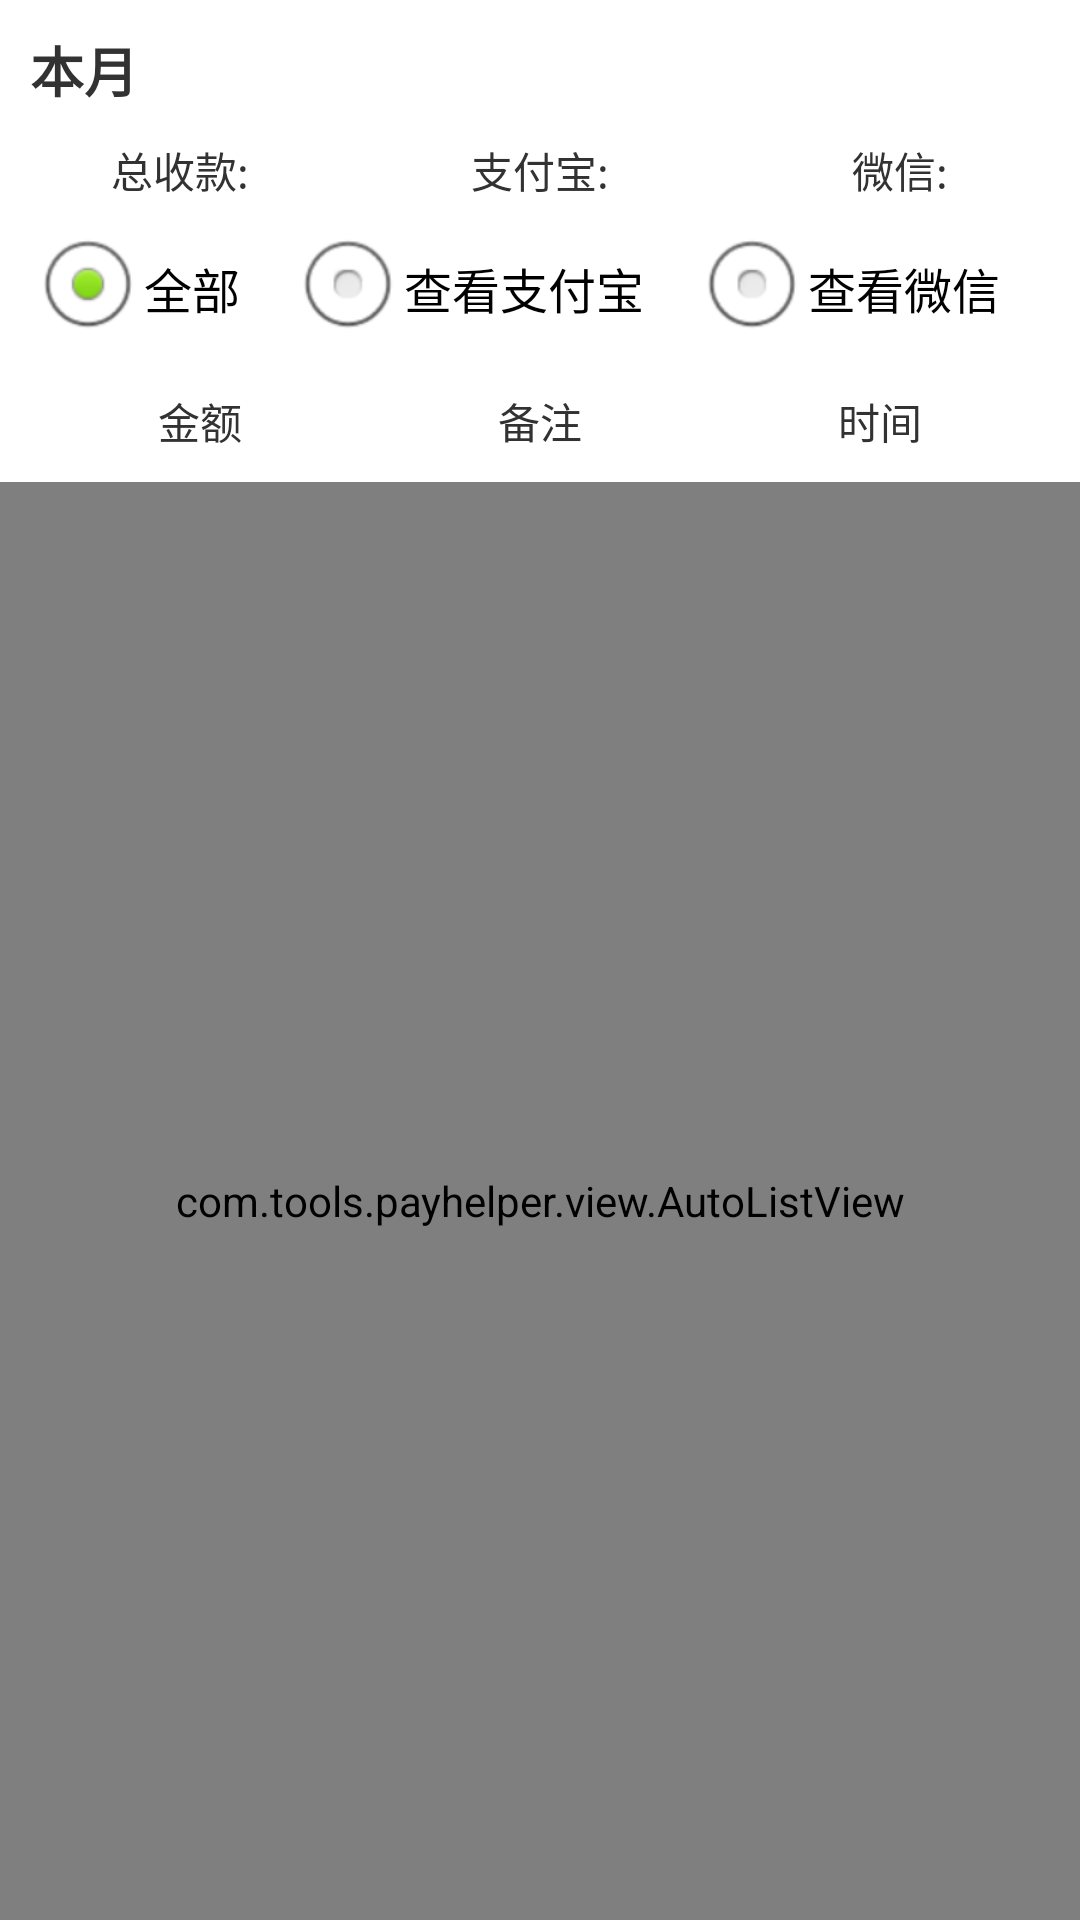

Here is an Android app screen rendered from its layout file. Give the layout XML and the strings, colors and styles it references.
<!-- AndroidManifest.xml: application theme AppTheme -->
<!-- res/layout/activity_bill_list.xml -->
<?xml version="1.0" encoding="utf-8"?>
<RelativeLayout xmlns:android="http://schemas.android.com/apk/res/android"
    xmlns:app="http://schemas.android.com/apk/res-auto"
    xmlns:tools="http://schemas.android.com/tools"
    android:layout_width="match_parent"
    android:layout_height="match_parent"
    tools:context=".view.QrcodeListActivity"
    android:orientation="vertical"
    >
    <LinearLayout
        android:id="@+id/layout_bar"
        android:layout_width="match_parent"
        android:layout_height="wrap_content"
        android:orientation="vertical"
        >
    <TextView
        android:layout_width="wrap_content"
        android:layout_height="wrap_content"
        android:text="本月"
        android:textSize="18sp"
        android:layout_margin="10dp"
        android:textStyle="bold"
        />
        <LinearLayout
            android:layout_width="match_parent"
            android:layout_height="wrap_content">
            <TextView
                android:id="@+id/tv_all"
                android:layout_width="match_parent"
                android:layout_height="wrap_content"
                android:text="总收款:"
                android:layout_weight="1"
                android:gravity="center"
                android:ellipsize="end"
                android:singleLine="true"
                />
            <TextView
                android:id="@+id/tv_alipay"
                android:layout_width="match_parent"
                android:layout_height="wrap_content"
                android:text="支付宝:"
                android:layout_weight="1"
                android:gravity="center"
                android:ellipsize="end"
                android:singleLine="true"
                />
            <TextView
                android:id="@+id/tv_wechat"
                android:layout_width="match_parent"
                android:layout_height="wrap_content"
                android:text="微信:"
                android:layout_weight="1"
                android:gravity="center"
                android:ellipsize="end"
                android:singleLine="true"
                />
        </LinearLayout>
        <LinearLayout
            android:layout_width="match_parent"
            android:layout_height="wrap_content"
            android:layout_marginTop="5dp"
            >
            <RadioGroup
                android:id="@+id/rd_group"
                android:layout_width="match_parent"
                android:layout_height="wrap_content"
                android:orientation="horizontal"
                android:layout_marginLeft="10dp"
                android:layout_marginRight="10dp"
                >
                <RadioButton
                    android:id="@+id/rb_all"
                    android:layout_width="wrap_content"
                    android:layout_height="wrap_content"
                    android:layout_weight="1"
                    android:checked="true"
                    android:text="全部" />
                <RadioButton
                    android:id="@+id/rb_alipay"
                    android:layout_width="wrap_content"
                    android:layout_height="wrap_content"
                    android:layout_weight="1"
                    android:text="查看支付宝"
                    />
                <RadioButton
                    android:id="@+id/rb_wechat"
                    android:layout_width="wrap_content"
                    android:layout_height="wrap_content"
                    android:layout_weight="1"
                    android:text="查看微信" />
            </RadioGroup>


        </LinearLayout>
    </LinearLayout>
    <LinearLayout
        android:id="@+id/head"
        android:layout_width="match_parent"
        android:layout_height="wrap_content"
        android:layout_below="@+id/layout_bar"
        >
        <LinearLayout
            android:layout_width="match_parent"
            android:layout_height="wrap_content"
            android:padding="10dp"
            >
            <TextView
                android:id="@+id/tv_money"
                android:layout_width="match_parent"
                android:layout_height="match_parent"
                android:layout_weight="1"
                android:text="金额"
                android:gravity="center"
                />
            <TextView
                android:id="@+id/tv_mark"
                android:layout_width="match_parent"
                android:layout_height="match_parent"
                android:layout_weight="1"
                android:text="备注"
                android:gravity="center"
                />
            <TextView
                android:id="@+id/tv_time"
                android:layout_width="match_parent"
                android:layout_height="match_parent"
                android:layout_weight="1"
                android:text="时间"
                android:gravity="center"
                />

            <TextView
                android:id="@+id/tv_status"
                android:layout_width="match_parent"
                android:layout_height="match_parent"
                android:layout_weight="0.8"
                android:text="状态"
                android:gravity="center"
                android:visibility="gone"
                />


        </LinearLayout>
    </LinearLayout>

    <com.tools.payhelper.view.AutoListView
        android:layout_below="@id/head"
        android:id="@+id/mlist"
        android:layout_width="match_parent"
        android:layout_height="match_parent"
        ></com.tools.payhelper.view.AutoListView>

    

</RelativeLayout>
<!-- resources referenced by this layout -->
<resources>
  <style name="AppTheme" parent="AppBaseTheme">
          
      </style>
  <style name="AppBaseTheme" parent="android:Theme.Light">
          
      </style>
</resources>
